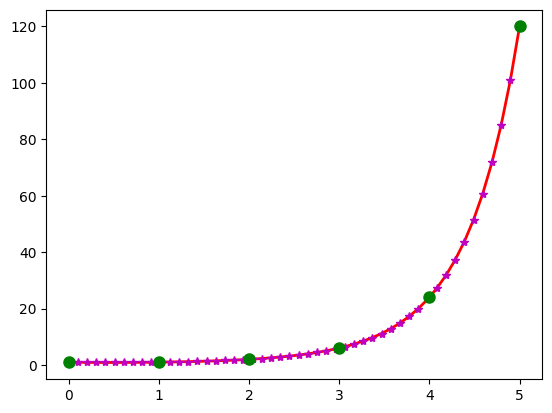

Generate this figure with matplotlib: (Note: this script raises an exception after producing the figure.)
# -*- coding:utf-8 -*-
# /usr/bin/python

import numpy as np
import matplotlib as mpl
import matplotlib.pyplot as plt
from scipy.special import gamma
from scipy.special import factorial

mpl.rcParams['axes.unicode_minus'] = False
mpl.rcParams['font.sans-serif'] = 'SimHei'


if __name__ == '__main__':
    N = 5
    x = np.linspace(0, N, 50)
    y = gamma(x+1)
    plt.figure(facecolor='w')
    plt.plot(x, y, 'r-', x, y, 'm*', lw=2)
    z = np.arange(0, N+1)
    f = factorial(z, exact=True)    # 阶乘
    print (f)
    plt.plot(z, f, 'go', markersize=8)
    plt.grid(b=True)
    plt.xlim(-0.1,N+0.1)
    plt.ylim(0.5, np.max(y)*1.05)
    plt.xlabel(u'X', fontsize=15)
    plt.ylabel(u'Gamma(X) - 阶乘', fontsize=15)
    plt.title(u'阶乘和Gamma函数', fontsize=16)
    plt.show()
